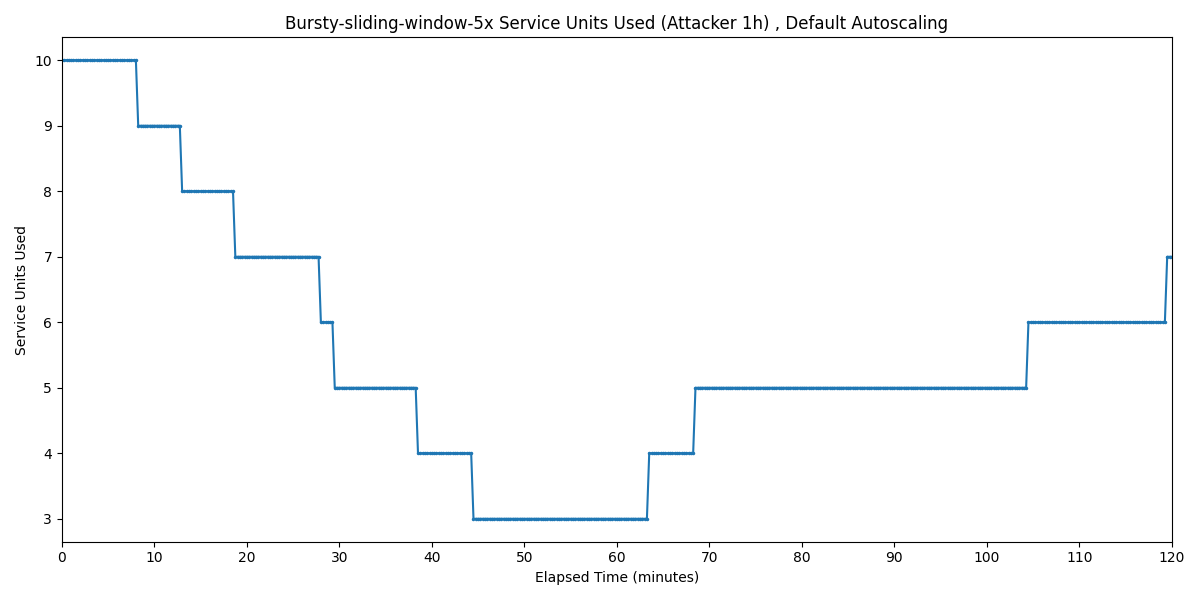

Data behind this chart, as committed beside it:
Timestamp, Service Units Used
2025-04-01 22:35:23.198, 10
2025-04-01 22:35:38.198, 10
2025-04-01 22:35:53.198, 10
2025-04-01 22:36:08.198, 10
2025-04-01 22:36:23.198, 10
2025-04-01 22:36:38.198, 10
2025-04-01 22:36:53.198, 10
2025-04-01 22:37:08.198, 10
2025-04-01 22:37:23.198, 10
2025-04-01 22:37:38.198, 10
2025-04-01 22:37:53.198, 10
2025-04-01 22:38:08.198, 10
2025-04-01 22:38:23.198, 10
2025-04-01 22:38:38.198, 10
2025-04-01 22:38:53.198, 10
2025-04-01 22:39:08.198, 10
2025-04-01 22:39:23.198, 10
2025-04-01 22:39:38.198, 10
2025-04-01 22:39:53.198, 10
2025-04-01 22:40:08.198, 10
2025-04-01 22:40:23.198, 10
2025-04-01 22:40:38.198, 10
2025-04-01 22:40:53.198, 10
2025-04-01 22:41:08.198, 10
2025-04-01 22:41:23.198, 10
2025-04-01 22:41:38.198, 10
2025-04-01 22:41:53.198, 10
2025-04-01 22:42:08.198, 10
2025-04-01 22:42:23.198, 10
2025-04-01 22:42:38.198, 10
2025-04-01 22:42:53.198, 10
2025-04-01 22:43:08.198, 10
2025-04-01 22:43:23.198, 10
2025-04-01 22:43:38.198, 9
2025-04-01 22:43:53.198, 9
2025-04-01 22:44:08.198, 9
2025-04-01 22:44:23.198, 9
2025-04-01 22:44:38.198, 9
2025-04-01 22:44:53.198, 9
2025-04-01 22:45:08.198, 9
2025-04-01 22:45:23.198, 9
2025-04-01 22:45:38.198, 9
2025-04-01 22:45:53.198, 9
2025-04-01 22:46:08.198, 9
2025-04-01 22:46:23.198, 9
2025-04-01 22:46:38.198, 9
2025-04-01 22:46:53.198, 9
2025-04-01 22:47:08.198, 9
2025-04-01 22:47:23.198, 9
2025-04-01 22:47:38.198, 9
2025-04-01 22:47:53.198, 9
2025-04-01 22:48:08.198, 9
2025-04-01 22:48:23.198, 8
2025-04-01 22:48:38.198, 8
2025-04-01 22:48:53.198, 8
2025-04-01 22:49:08.198, 8
2025-04-01 22:49:23.198, 8
2025-04-01 22:49:38.198, 8
2025-04-01 22:49:53.198, 8
2025-04-01 22:50:08.198, 8
... 421 more rows
